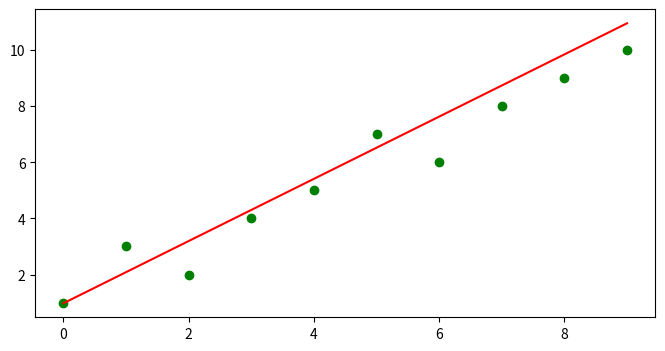

Generate this figure with matplotlib:
import numpy as np
import matplotlib.pyplot as plt
from matplotlib.animation import FuncAnimation

'''
最小二乘法
'''


class LeastSquare:

    def __init__(self):
        pass

    def fit(self, x, y):
        '''
        寻找参数
        :param x:n*m数组,n为样本个数
        :param y: 标签值
        :return:
        '''
        n, m = np.shape(x)
        assert n == np.shape(y)[0]
        self.a0 = (n * np.sum(x*y,0) - np.sum(x,0)*np.sum(y))/(n*np.sum(x**2,0)-(np.sum(x,0))**2)
        self.a1 = (np.sum(x**2,0)*np.sum(y)-np.sum(x,0)*np.sum(x*y,0))/(n*np.sum(x**2,0)-np.sum(x,0)**2)

    def predict(self,x):
        return self.a1 * x + self.a0

    def plot(self,x,y):

        m,n = np.shape(x)
        if n == 1:

            fig = plt.figure(figsize=(8,4))
            plt.scatter(x,y,c='green')
            plt.plot(x,self.predict(x),'r-')
            plt.savefig('最小二乘.png')
            plt.show()



if __name__ == '__main__':
    L = LeastSquare()
    x = np.arange(10).reshape(10,1)
    y = np.array([1,3,2,4,5,7,6,8,9,10]).reshape(10,1)
    # x = np.random.randn(10,3)
    # y = np.random.randn(10,1)
    print(y)
    L.fit(x,y)
    print(L.predict(x))
    L.plot(x,y)
    print(L.a0,L.a1)